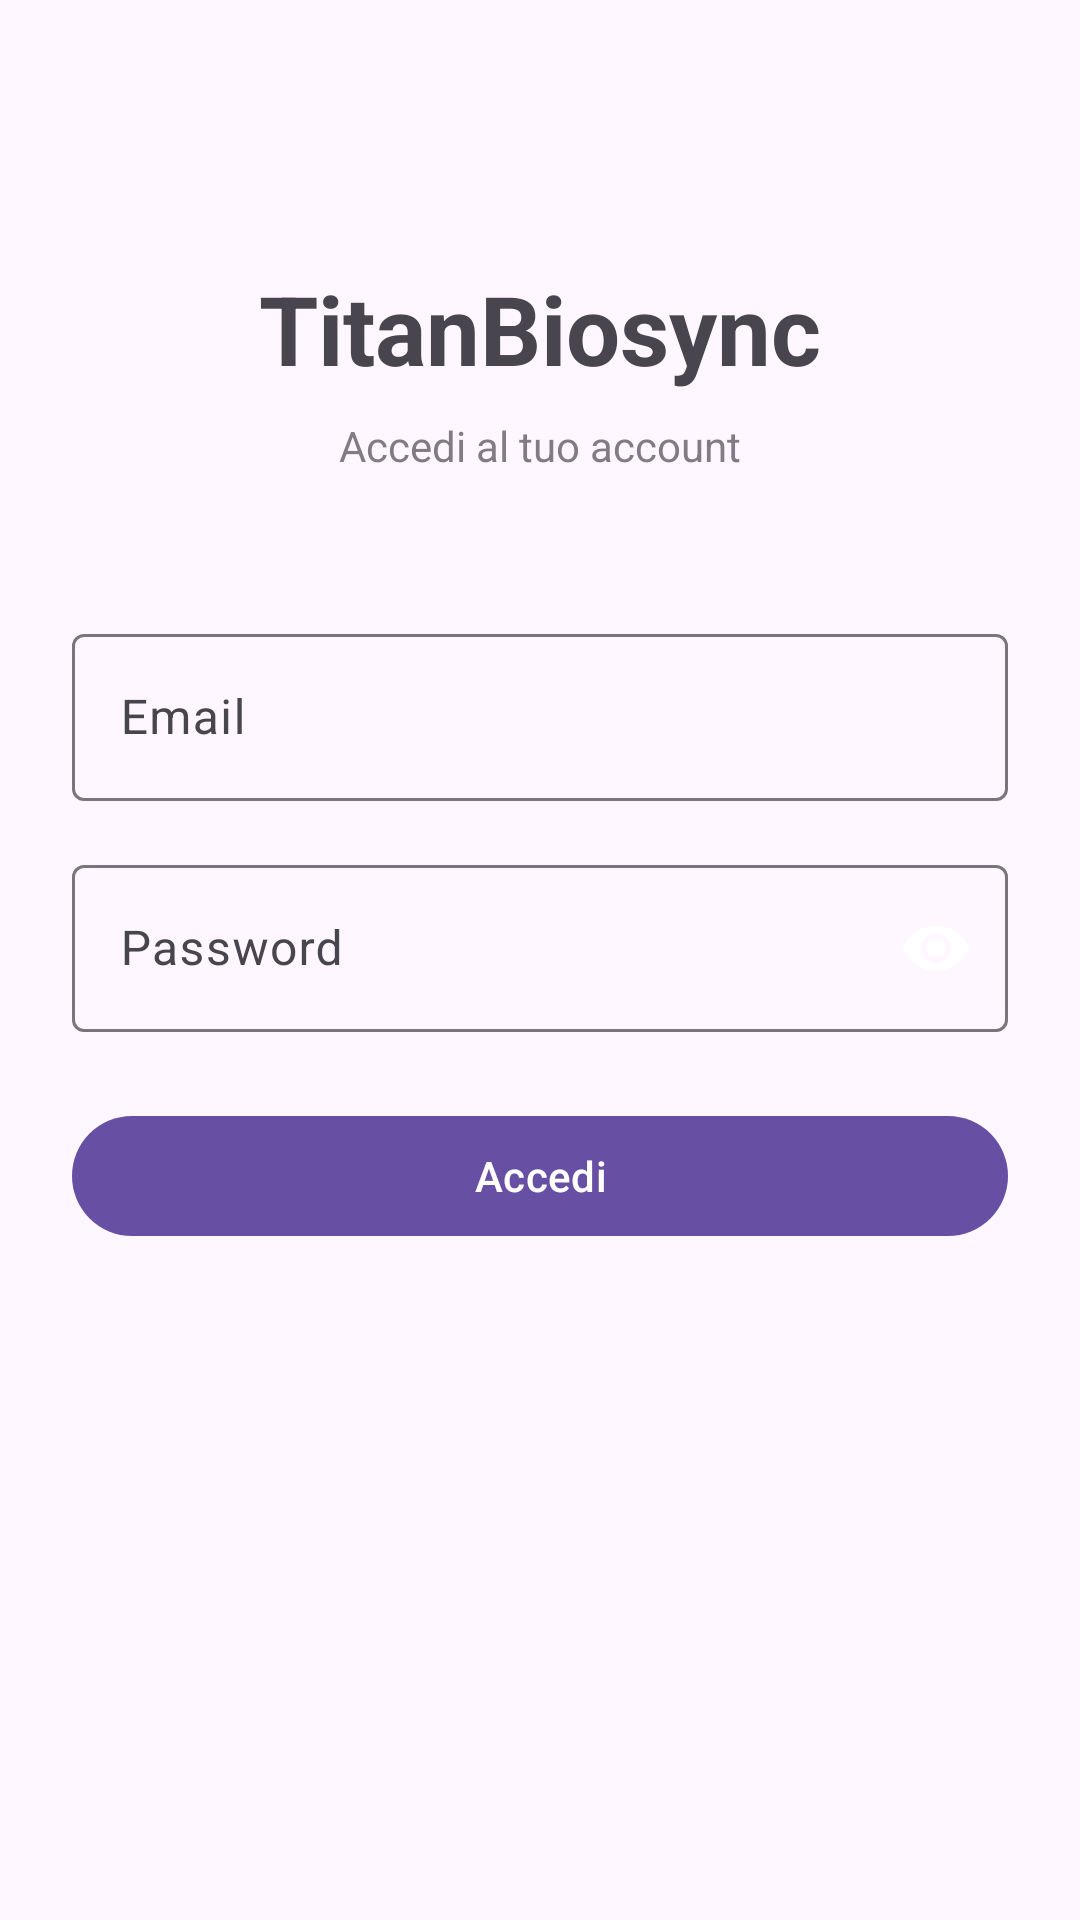

Reconstruct the res/layout file that produces this screen, plus the resources it refers to.
<!-- AndroidManifest.xml: application theme Theme.TitanBiosync -->
<!-- res/layout/fragment_login.xml -->
<?xml version="1.0" encoding="utf-8"?>
<ScrollView xmlns:android="http://schemas.android.com/apk/res/android"
    xmlns:app="http://schemas.android.com/apk/res-auto"
    android:layout_width="match_parent"
    android:layout_height="match_parent"
    android:fillViewport="true">

    <androidx.constraintlayout.widget.ConstraintLayout
        android:layout_width="match_parent"
        android:layout_height="wrap_content"
        android:padding="24dp">

        <TextView
            android:id="@+id/titleText"
            android:layout_width="0dp"
            android:layout_height="wrap_content"
            android:layout_marginTop="64dp"
            android:text="@string/app_name"
            android:textSize="32sp"
            android:textStyle="bold"
            android:gravity="center"
            app:layout_constraintTop_toTopOf="parent"
            app:layout_constraintStart_toStartOf="parent"
            app:layout_constraintEnd_toEndOf="parent" />

        <TextView
            android:id="@+id/subtitleText"
            android:layout_width="0dp"
            android:layout_height="wrap_content"
            android:layout_marginTop="8dp"
            android:text="@string/login_subtitle"
            android:gravity="center"
            android:alpha="0.7"
            app:layout_constraintTop_toBottomOf="@id/titleText"
            app:layout_constraintStart_toStartOf="parent"
            app:layout_constraintEnd_toEndOf="parent" />

        <com.google.android.material.textfield.TextInputLayout
            android:id="@+id/emailLayout"
            style="@style/Widget.Material3.TextInputLayout.OutlinedBox"
            android:layout_width="0dp"
            android:layout_height="wrap_content"
            android:layout_marginTop="48dp"
            android:hint="@string/hint_email"
            app:layout_constraintTop_toBottomOf="@id/subtitleText"
            app:layout_constraintStart_toStartOf="parent"
            app:layout_constraintEnd_toEndOf="parent">

            <com.google.android.material.textfield.TextInputEditText
                android:id="@+id/emailEditText"
                android:layout_width="match_parent"
                android:layout_height="wrap_content"
                android:inputType="textEmailAddress"
                android:imeOptions="actionNext" />

        </com.google.android.material.textfield.TextInputLayout>

        <com.google.android.material.textfield.TextInputLayout
            android:id="@+id/passwordLayout"
            style="@style/Widget.Material3.TextInputLayout.OutlinedBox"
            android:layout_width="0dp"
            android:layout_height="wrap_content"
            android:layout_marginTop="16dp"
            android:hint="@string/hint_password"
            app:passwordToggleEnabled="true"
            app:endIconMode="password_toggle"
            app:layout_constraintTop_toBottomOf="@id/emailLayout"
            app:layout_constraintStart_toStartOf="parent"
            app:layout_constraintEnd_toEndOf="parent">

            <com.google.android.material.textfield.TextInputEditText
                android:id="@+id/passwordEditText"
                android:layout_width="match_parent"
                android:layout_height="wrap_content"
                android:inputType="textPassword"
                android:imeOptions="actionDone" />

        </com.google.android.material.textfield.TextInputLayout>

        <TextView
            android:id="@+id/errorText"
            android:layout_width="0dp"
            android:layout_height="wrap_content"
            android:layout_marginTop="8dp"
            android:textColor="?attr/colorError"
            android:visibility="gone"
            app:layout_constraintTop_toBottomOf="@id/passwordLayout"
            app:layout_constraintStart_toStartOf="parent"
            app:layout_constraintEnd_toEndOf="parent" />

        <com.google.android.material.button.MaterialButton
            android:id="@+id/loginButton"
            android:layout_width="0dp"
            android:layout_height="wrap_content"
            android:layout_marginTop="24dp"
            android:text="@string/action_login"
            app:layout_constraintTop_toBottomOf="@id/errorText"
            app:layout_constraintStart_toStartOf="parent"
            app:layout_constraintEnd_toEndOf="parent" />

        <ProgressBar
            android:id="@+id/progressBar"
            android:layout_width="wrap_content"
            android:layout_height="wrap_content"
            android:layout_marginTop="16dp"
            android:visibility="gone"
            app:layout_constraintTop_toBottomOf="@id/loginButton"
            app:layout_constraintStart_toStartOf="parent"
            app:layout_constraintEnd_toEndOf="parent" />

    </androidx.constraintlayout.widget.ConstraintLayout>

</ScrollView>
<!-- resources referenced by this layout -->
<resources>
  <string name="action_login">Accedi</string>
  <string name="app_name">TitanBiosync</string>
  <string name="hint_email">Email</string>
  <string name="hint_password">Password</string>
  <string name="login_subtitle">Accedi al tuo account</string>
  <style name="Theme.TitanBiosync" parent="Theme.Material3.DayNight.NoActionBar" />
</resources>
